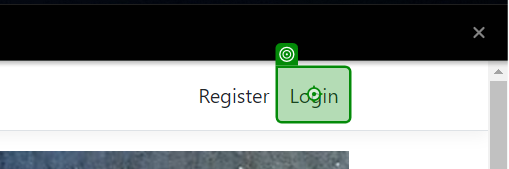
Workflow: Main

Step 1: click on 'Login'

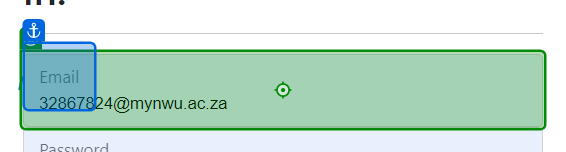
Step 2: type [Email] into 'Email'

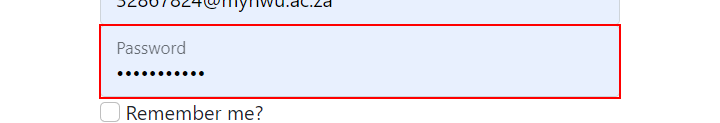
Step 3: type [Password] into the text box

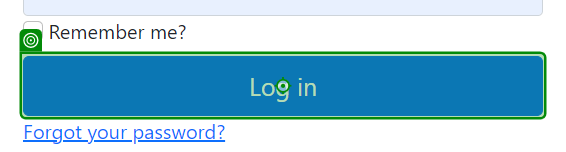
Step 4: click on 'Log in'

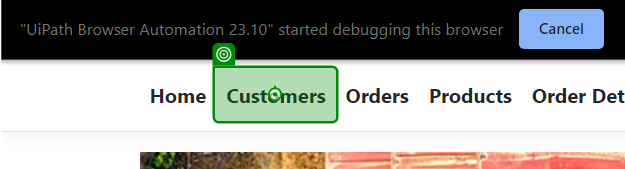
Step 5: click on 'Customers'

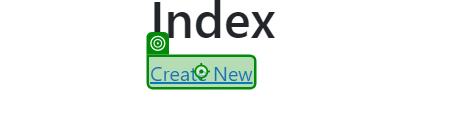
Step 6: click on 'Create New'

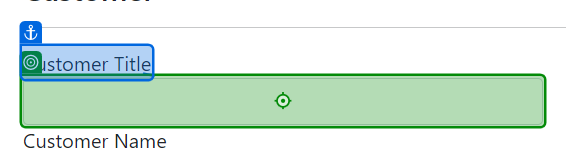
Step 7: type [CurrentRow.Item(1).ToString] into 'Customer Title'

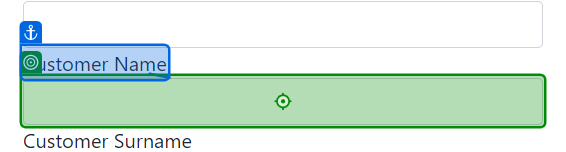
Step 8: type [CurrentRow.Item(2).ToString] into 'Customer Name'

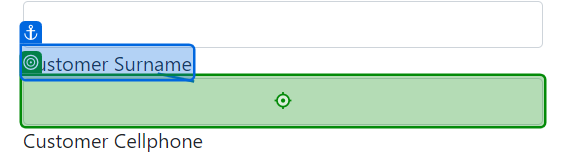
Step 9: type [CurrentRow.Item(3).ToString] into 'Customer Surname'

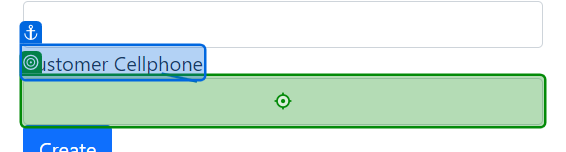
Step 10: type [CurrentRow.Item(4).ToString] into 'Customer Cellphone'

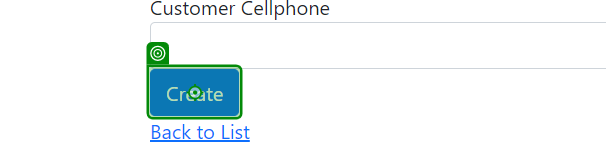
Step 11: click on 'Create'

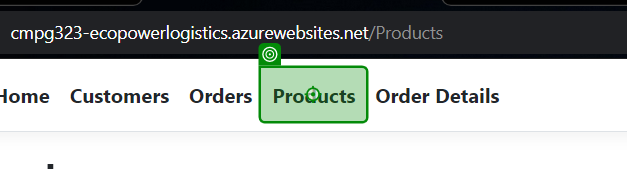
Step 12: click on 'Products'

Step 13: click on 'Create New' (same screen as step 6)

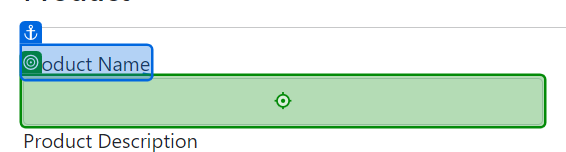
Step 14: type [CurrentRow.Item(1).ToString] into 'Product Name'

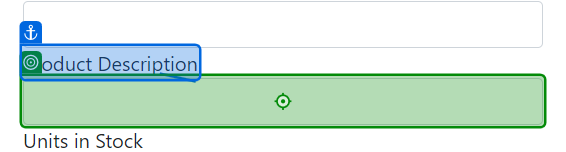
Step 15: type [CurrentRow.Item(2).ToString] into 'Product Description'

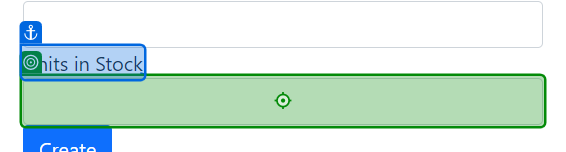
Step 16: type [CurrentRow.Item(3).ToString] into 'Units in Stock'

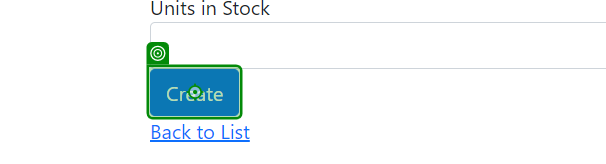
Step 17: click on 'Create'

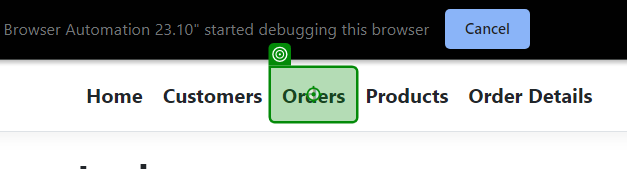
Step 18: click on 'Orders'

Step 19: click on 'Create New' (same screen as step 6)

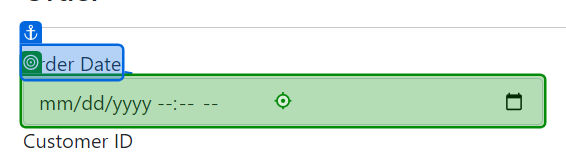
Step 20: type "[Convert.ToDateTime(CurrentRow.Item(1).ToString).ToString("MM/dd/yyyy/hh/mm") + "PM"]" into 'Order Date'

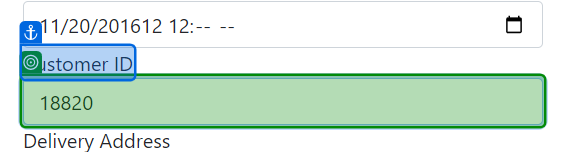
Step 21: select [CurrentRow.Item(2).ToString] in 'Customer ID'

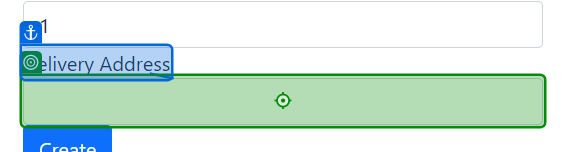
Step 22: type [CurrentRow.Item(3).ToString] into 'Delivery Address'

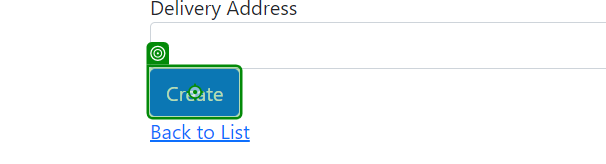
Step 23: click on 'Create'

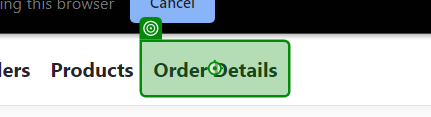
Step 24: click on 'Order Details'

Step 25: click on 'Create New' (same screen as step 6)

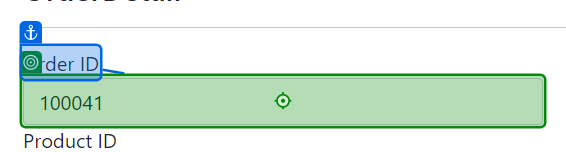
Step 26: type [CurrentRow.Item(1).ToString] into 'Order ID'

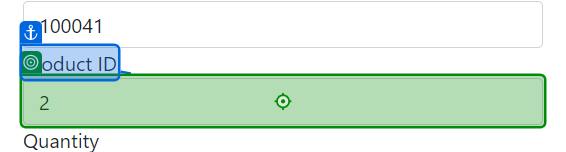
Step 27: type [CurrentRow.Item(2).ToString] into 'Product ID'

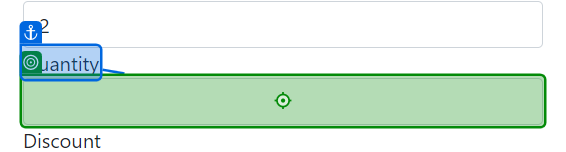
Step 28: type [CurrentRow.Item(3).ToString] into 'Quantity'

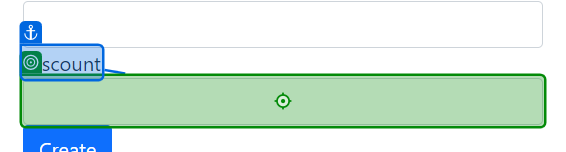
Step 29: type [CurrentRow.Item(4).ToString] into 'Discount'

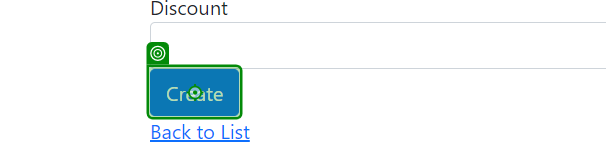
Step 30: click on 'Create'